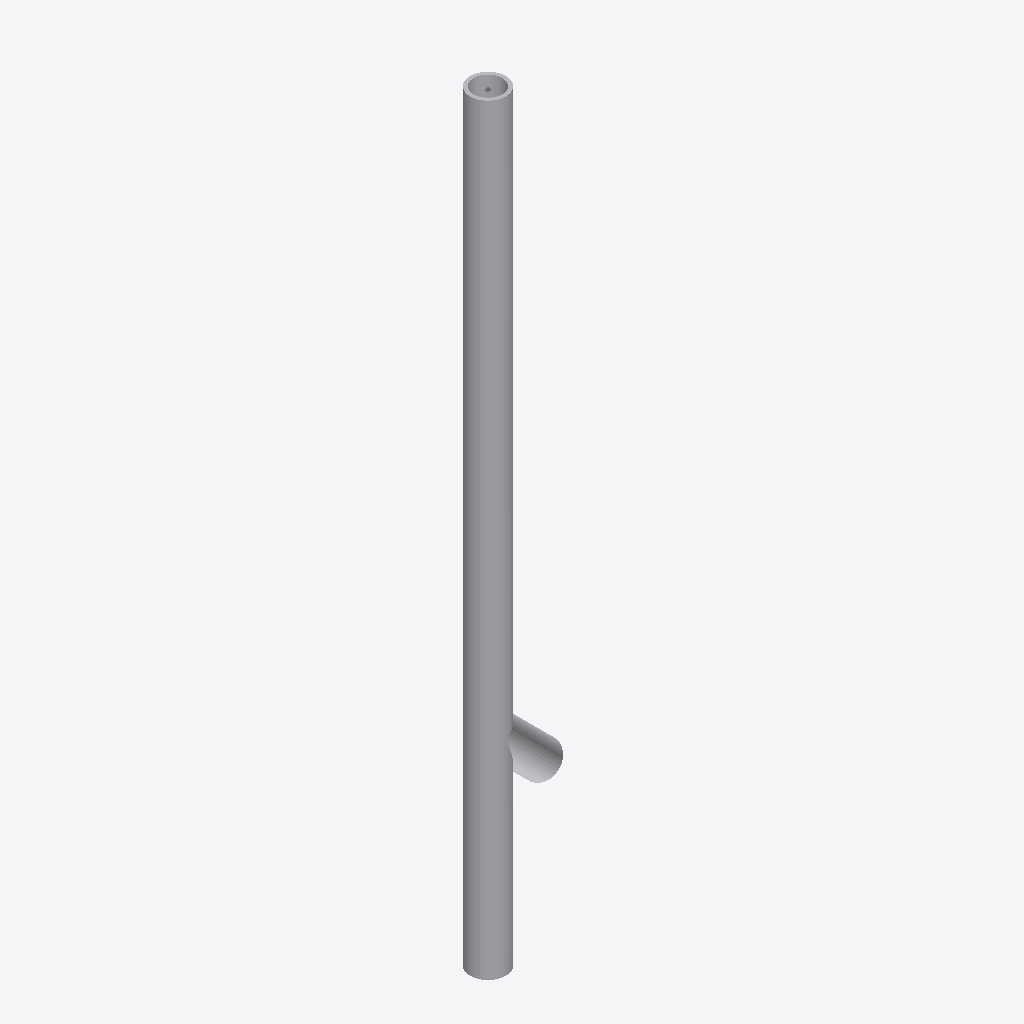
Isometric view of an IFC building model (IFC-SPF (STEP), schema IFC4, length unit metre), seen from the south-west, elements coloured by IFC class (only those large enough to see are counted): 1 other element (light grey).
Extent 0.8 m × 0.4 m × 7.6 m (x, y, z). Elements (3): 2 IfcDistributionPort, 1 IfcDistributionElement.

HEADER;
FILE_DESCRIPTION(('ViewDefinition [ReferenceView_V1.2]'),'2;1');
FILE_NAME('test_create_stack.ifc','2025-07-21T10:03:39-04:00',('Leeable Partee'),('Architects Without Ballpens'),'IfcOpenShell 0.8.2','IfcOpenShell - IfcOpenShell - 0.8.2','none');
FILE_SCHEMA(('IFC4'));
ENDSEC;
DATA;
#9=IFCPROJECT('3jNcpoFPH3Bv4KlwQw5HTC',#8,'My Project',$,$,$,$,(#14),#28);
#30=IFCSITE('0K9J7EcVHCQvvSYrIu$yB1',#29,$,$,$,#37,$,$,$,$,$,$,$,$);
#39=IFCBUILDING('3BWiPXIon0hAB0xXeqFr8U',#38,$,$,$,#46,$,$,$,$,$,$);
#79=IFCDISTRIBUTIONELEMENT('0O0ZuOSxf4dOcl7nQ4CnuF',#78,'ST',$,'NOTDEFINED',#111,#106,$);
ENDSEC;
